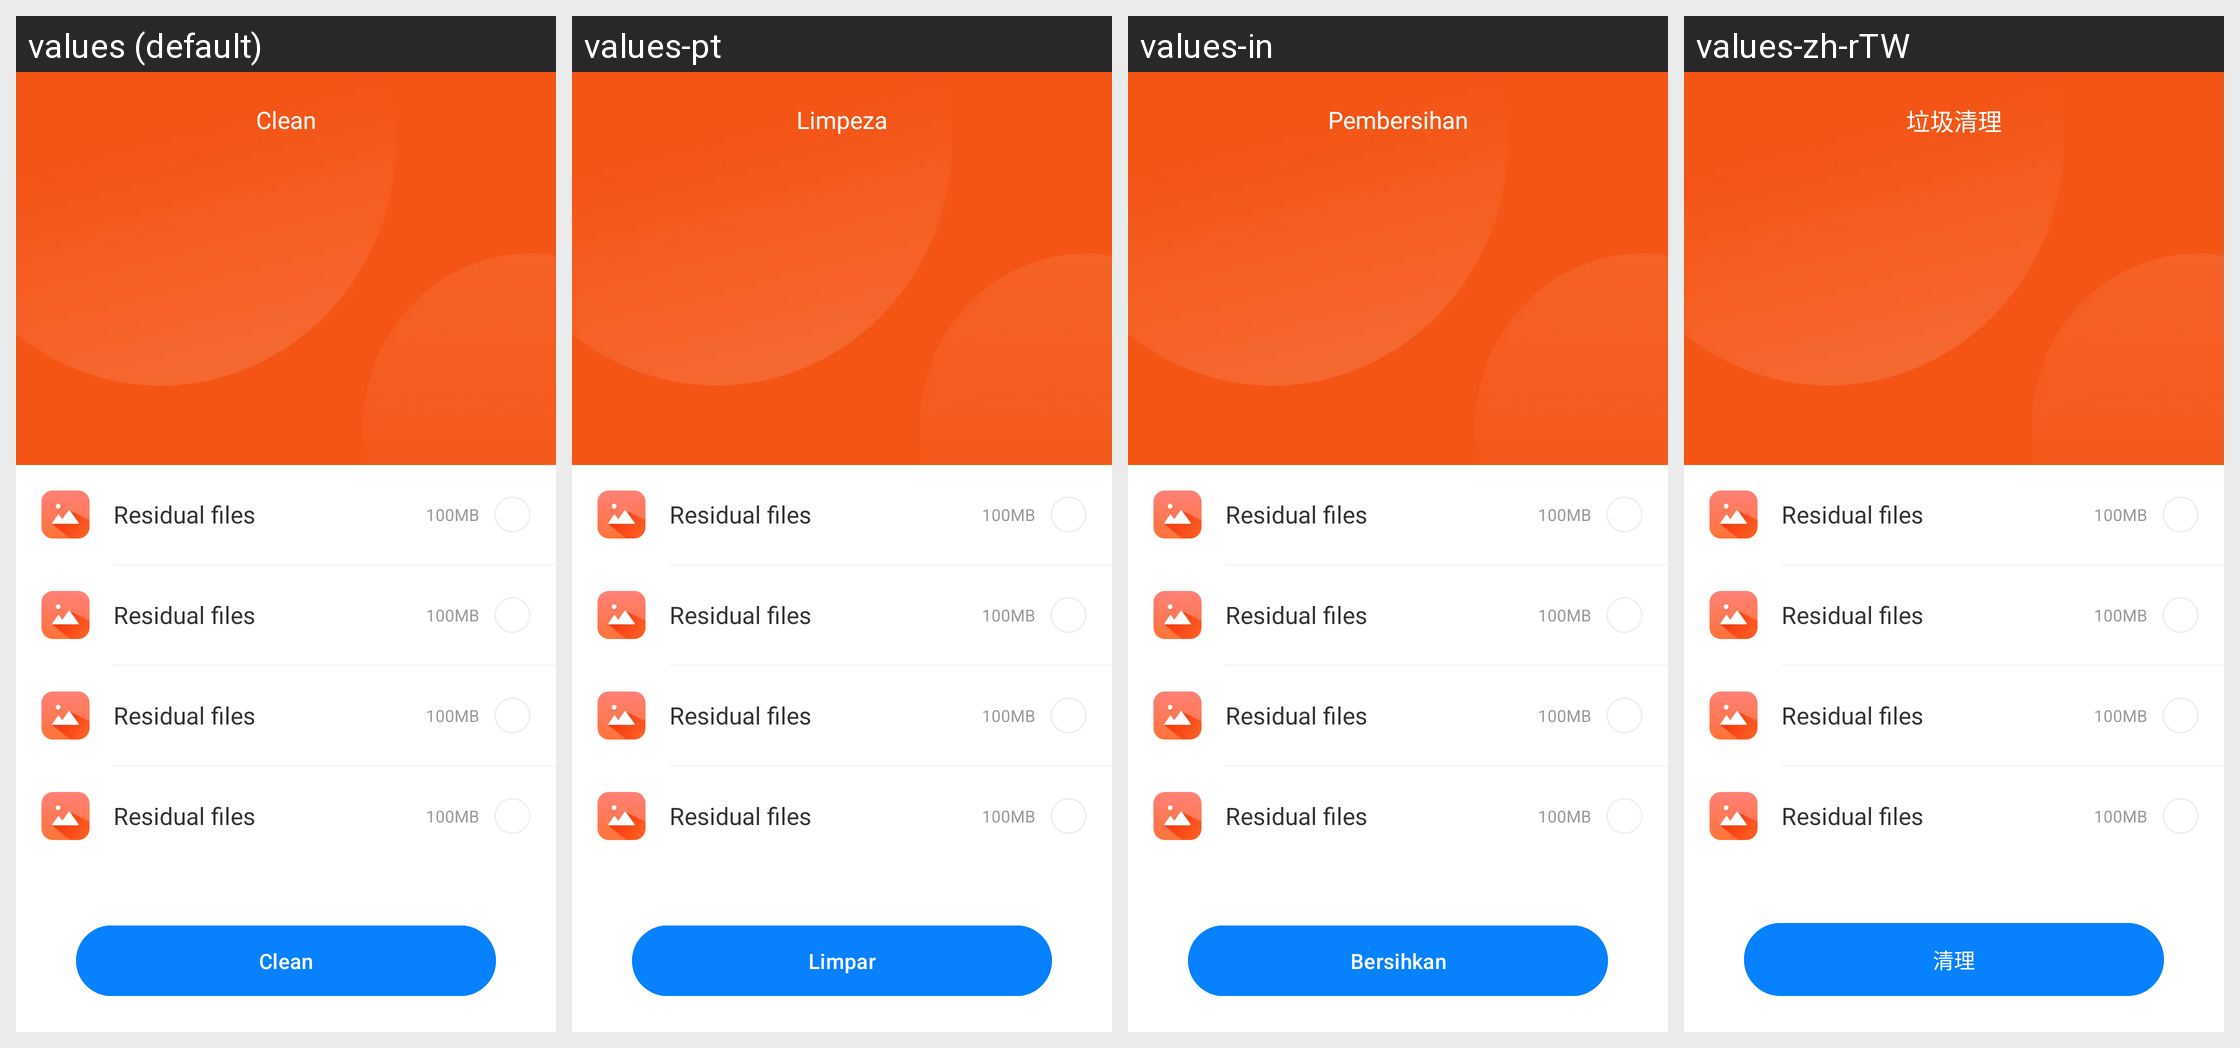

Translations of the strings shown on this Android screen, per locale in the grid:
Android screen res/layout/activity_junk_clean.xml rendered under 4 locales, left to right: values (default), values-pt, values-in, values-zh-rTW. Device: Nexus 5 (rendered at 1080×1920; each locale shown at half size, 540×960, under a caption strip naming it); theme Theme.Browser.
Other locales in the repository, not shown: values-de, values-es, values-fr, values-hi, values-ja, values-ko, values-ru, values-zh, values-zh-rCN.
Strings drawn on this screen, with the default value and each locale's value (text and hints the layout hard-codes, and strings that could not be matched under every locale, appear in the picture but are not listed):

junk_clean_title
  values: Clean
  values-pt: Limpeza
  values-in: Pembersihan
  values-zh-rTW: 垃圾清理

clean
  values: Clean
  values-pt: Limpar
  values-in: Bersihkan
  values-zh-rTW: 清理
